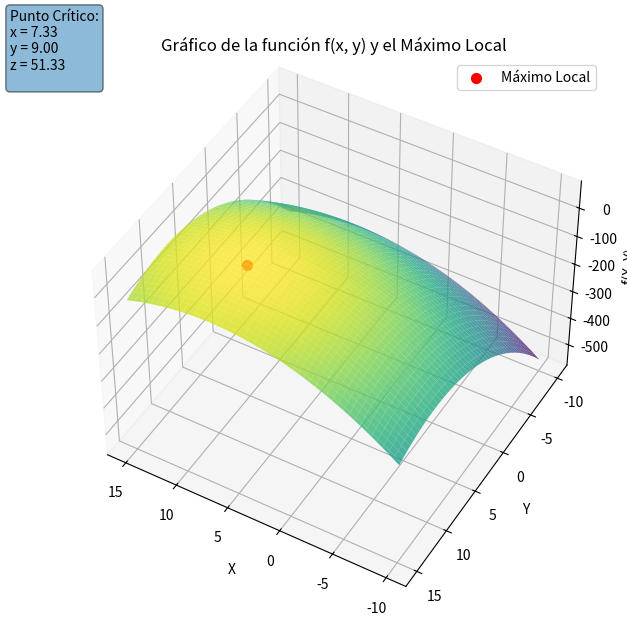

Source code (Python): (Note: this script raises an exception after producing the figure.)
import numpy as np
import matplotlib.pyplot as plt
from mpl_toolkits.mplot3d import Axes3D

# Crear un rango de valores para x e y
x = np.linspace(-10, 15, 100)  # Ajusta los límites para una buena visualización
y = np.linspace(-10, 15, 100)
x, y = np.meshgrid(x, y)

# Definir la función f(x, y)
z = -y**2 - (3/4)*x**2 + 11*x + 18*y - 70

# Coordenadas del punto crítico
x_critical = 22 / 3
y_critical = 9
z_critical = -y_critical**2 - (3/4)*x_critical**2 + 11*x_critical + 18*y_critical - 70

# Crear la figura 3D
fig = plt.figure(figsize=(10, 7))
ax = fig.add_subplot(111, projection='3d')

# Graficar la superficie de la función
surface = ax.plot_surface(x, y, z, cmap='viridis', alpha=0.8)

# Marcar el punto crítico
ax.scatter(x_critical, y_critical, z_critical, color='red', s=50, label='Máximo Local')

# Añadir las etiquetas de datos en la gráfica
text_str = (
    f"Punto Crítico:\n"
    f"x = {x_critical:.2f}\n"
    f"y = {y_critical:.2f}\n"
    f"z = {z_critical:.2f}\n"
    
)
ax.text2D(-0.10, 0.95, text_str, transform=ax.transAxes, fontsize=10, bbox=dict(boxstyle="round", alpha=0.5))

# Etiquetas de los ejes
ax.set_xlabel('X')
ax.set_ylabel('Y')
ax.set_zlabel('f(X, Y)')

# Cambiar el ángulo de vista
elev = 45  # Elevación
azim = 120  # Rotación
ax.view_init(elev=elev, azim=azim)  # Ajusta elevación y rotación de la cámara

# Título
ax.set_title('Gráfico de la función f(x, y) y el Máximo Local')

# Leyenda
ax.legend()

# Guardar la gráfica como imagen
plt.savefig("/home/<user>/Documentos/Carpeta.py/grafico_maximo_local.png")

# Mostrar la gráfica
plt.show()
